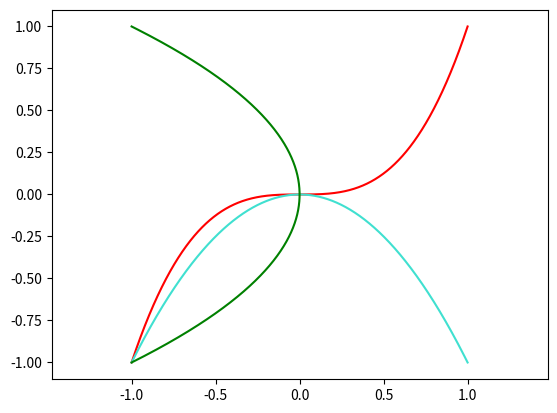

The script that saved this image:
# -*- coding: utf-8 -*-
"""
Created on Sun Apr 25 15:29:02 2021

[redacted]
"""
from pylab import * 
import numpy as np
import matplotlib.pyplot as plt

x=np.linspace(-1,1,2000)

y1 =x**3
y2 =-(x**2) # signe -

plt.plot(x, y1,"r")

plt.plot(x,y2,"turquoise")

plt.plot(y2,x,"green") ## rotation
axis ("equal")
plt.show()



